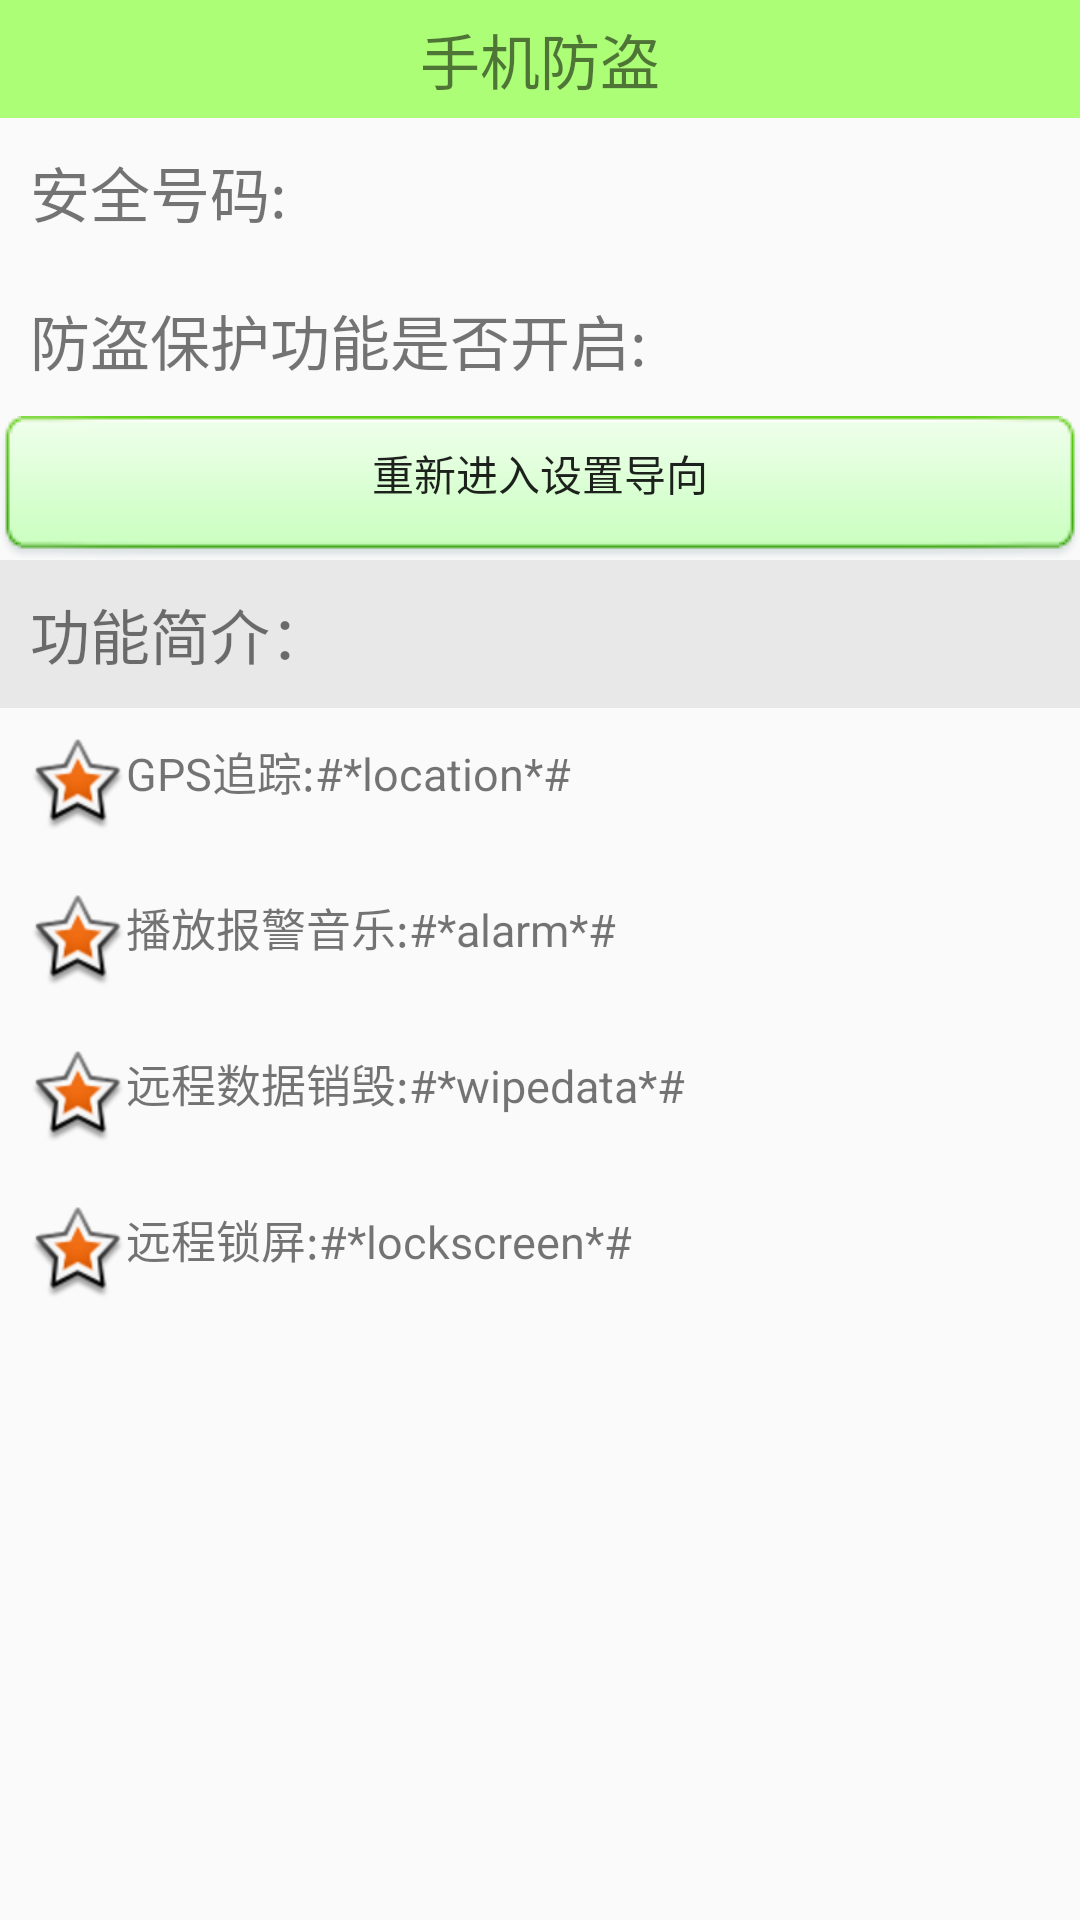

Write the Android layout XML for this screen, with the resource values it uses.
<!-- AndroidManifest.xml: application theme AppTheme -->
<!-- res/layout/activity_phone_safe.xml -->
<?xml version="1.0" encoding="utf-8"?>
<LinearLayout xmlns:android="http://schemas.android.com/apk/res/android"
    xmlns:tools="http://schemas.android.com/tools"
    android:layout_width="match_parent"
    android:layout_height="match_parent"
    android:orientation="vertical"
    tools:context="com.example.haijun.mymobilemanager.PhoneSafeActivity">

    <TextView
        style="@style/myTopTitle"
        android:text="手机防盗"/>
    <LinearLayout
        android:layout_width="match_parent"
        android:layout_height="wrap_content"
        android:orientation="horizontal">
        <TextView
            android:layout_width="wrap_content"
            android:layout_height="wrap_content"
            android:layout_weight="1"
            android:text="安全号码:"
            android:textSize="20sp"
            android:padding="10dp"/>
        <TextView
            android:layout_width="wrap_content"
            android:layout_height="wrap_content"
            android:id="@+id/tv_phonesafe_number"
            android:textSize="15sp"
            android:padding="10dp"/>
    </LinearLayout>
    <LinearLayout
        android:layout_width="match_parent"
        android:layout_height="wrap_content"
        android:orientation="horizontal">
        <TextView
            android:layout_width="wrap_content"
            android:layout_height="wrap_content"
            android:layout_weight="1"
            android:text="防盗保护功能是否开启:"
            android:textSize="20sp"
            android:padding="10dp"/>
        <ImageView
            android:layout_width="50dp"
            android:layout_height="50dp"
            android:id="@+id/iv_phonesafe_isopen"
            android:padding="10dp"/>
    </LinearLayout>
    <Button
        android:layout_width="match_parent"
        android:layout_height="wrap_content"
        android:background="@drawable/btn_green_normal"
        android:text="重新进入设置导向"
        android:onClick="setAgain"/>
    <TextView
        android:layout_width="match_parent"
        android:layout_height="wrap_content"
        android:text="功能简介："
        android:background="#E8E8E8"
        android:textSize="20sp"
        android:padding="10dp"/>
    <TextView
        android:layout_width="wrap_content"
        android:layout_height="wrap_content"
        android:drawableLeft="@android:drawable/star_big_on"
        android:text="GPS追踪:#*location*#"
        android:textSize="15sp"
        android:padding="10dp"/>
    <TextView
        android:layout_width="wrap_content"
        android:layout_height="wrap_content"
        android:drawableLeft="@android:drawable/star_big_on"
        android:text="播放报警音乐:#*alarm*#"
        android:textSize="15sp"
        android:padding="10dp"/>
    <TextView
        android:layout_width="wrap_content"
        android:layout_height="wrap_content"
        android:drawableLeft="@android:drawable/star_big_on"
        android:text="远程数据销毁:#*wipedata*#"
        android:textSize="15sp"
        android:padding="10dp"/>
    <TextView
        android:layout_width="wrap_content"
        android:layout_height="wrap_content"
        android:drawableLeft="@android:drawable/star_big_on"
        android:text="远程锁屏:#*lockscreen*#"
        android:textSize="15sp"
        android:padding="10dp"/>
</LinearLayout>
<!-- resources referenced by this layout -->
<resources>
  <style name="myTopTitle">
          <item name="android:layout_width">match_parent</item>
          <item name="android:layout_height">wrap_content</item>
          <item name="android:textSize">20dp</item>
          <item name="android:gravity">center</item>
          <item name="android:padding">5dp</item>
          <item name="android:background">#ACFE77</item>
  
      </style>
  <style name="AppTheme" parent="Theme.AppCompat.Light.DarkActionBar">
          
          <item name="colorPrimary">@color/colorPrimary</item>
          <item name="colorPrimaryDark">@color/colorPrimaryDark</item>
          <item name="colorAccent">@color/colorAccent</item>
      </style>
  <!-- not gathered from this repository: default colours our renderer supplied (Android Studio template values) -->
  <color name="colorPrimary">#FF6200EE</color>
  <color name="colorPrimaryDark">#FF3700B3</color>
  <color name="colorAccent">#FF03DAC5</color>
</resources>
